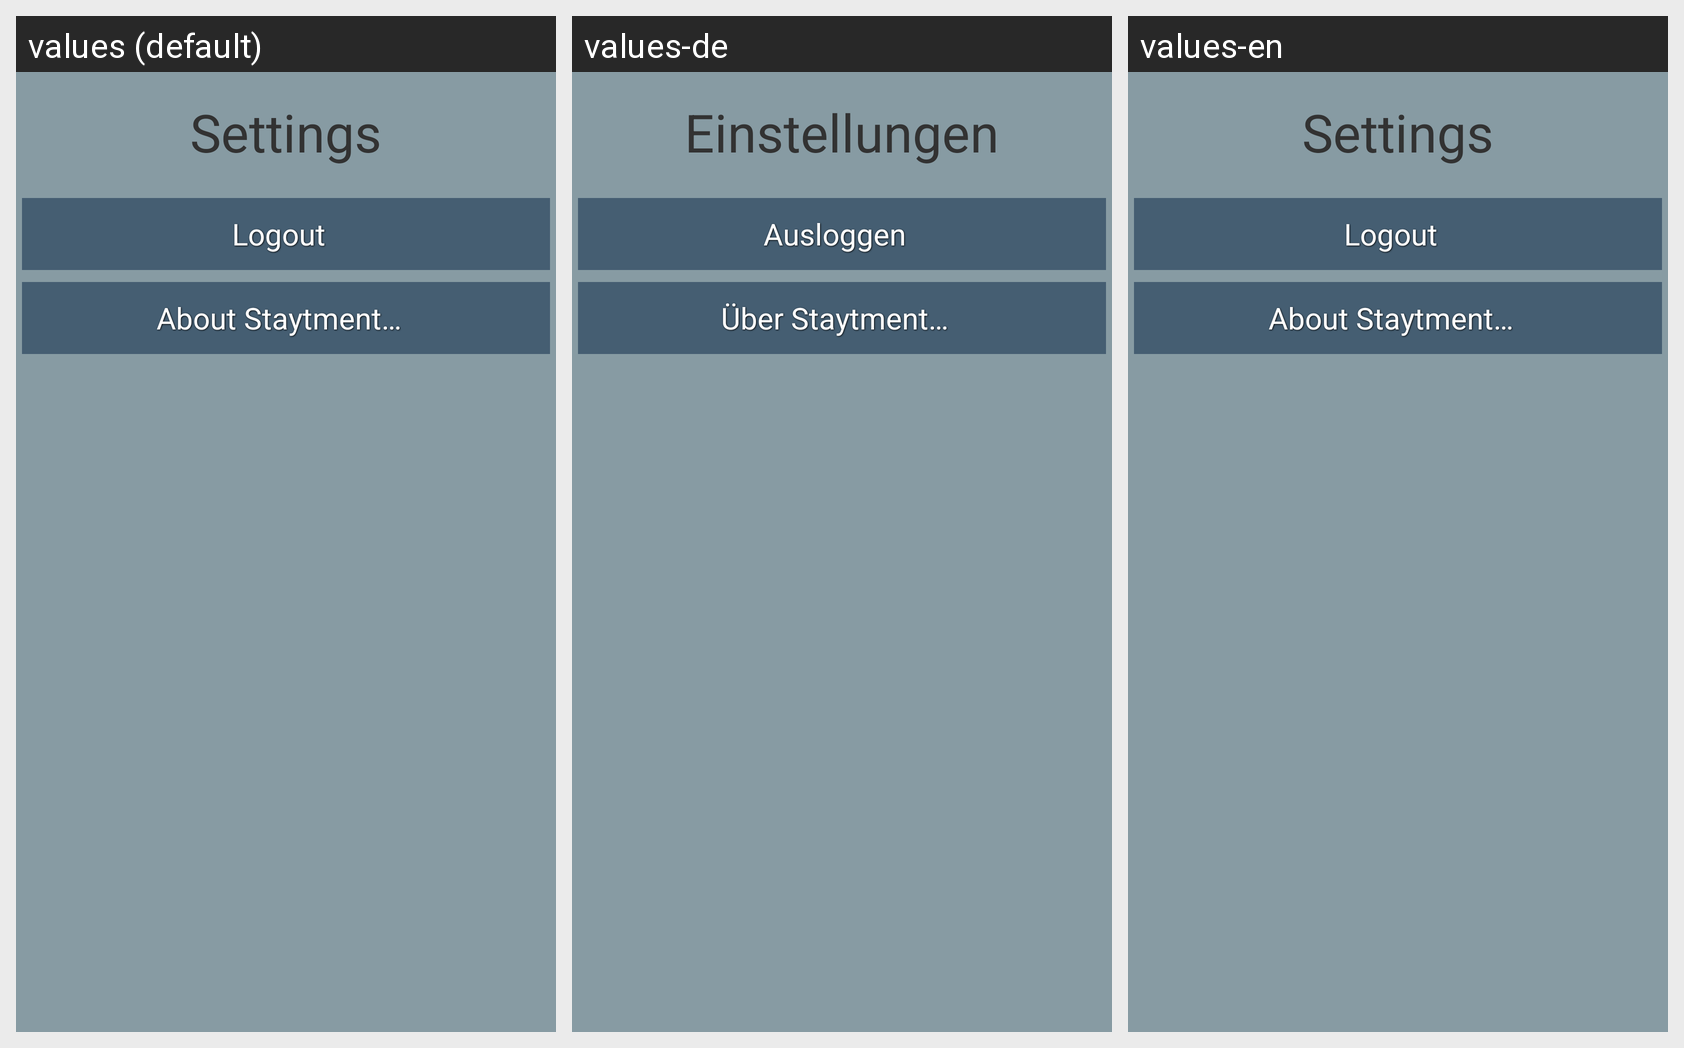

Here is an Android app screen in its default locale and in the app's own translations. Write out the translated-string differences for the strings that appear on this screen.
Android screen res/layout/fragment_settings.xml rendered under 3 locales, left to right: values (default), values-de, values-en. Device: Nexus 5 (rendered at 1080×1920; each locale shown at half size, 540×960, under a caption strip naming it); theme AppTheme.
Strings drawn on this screen, with the default value and each locale's value (text and hints the layout hard-codes, and strings that could not be matched under every locale, appear in the picture but are not listed):

head_settings
  values: Settings
  values-de: Einstellungen
  values-en: Settings

btn_logout
  values: Logout
  values-de: Ausloggen
  values-en: Logout

btn_about
  values: About Staytment…
  values-de: Über Staytment…
  values-en: About Staytment…
